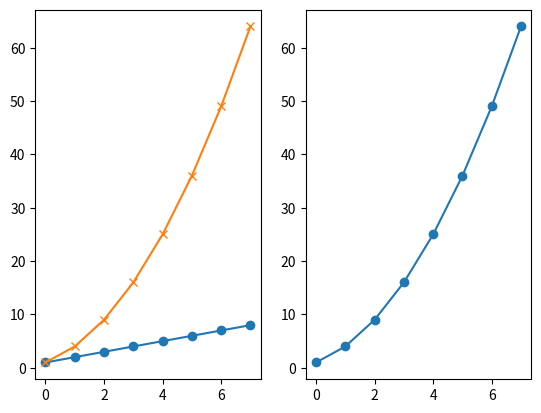
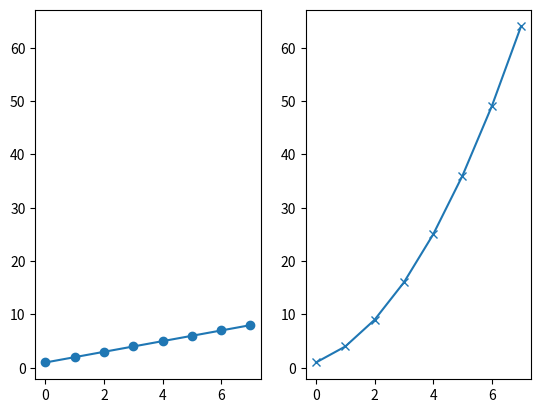
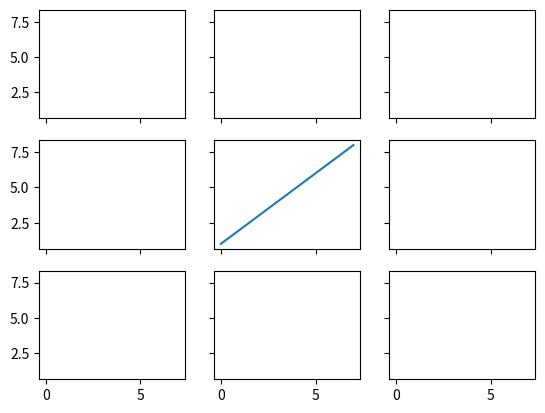
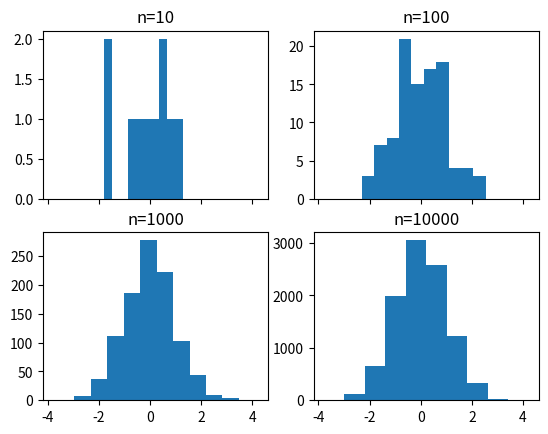
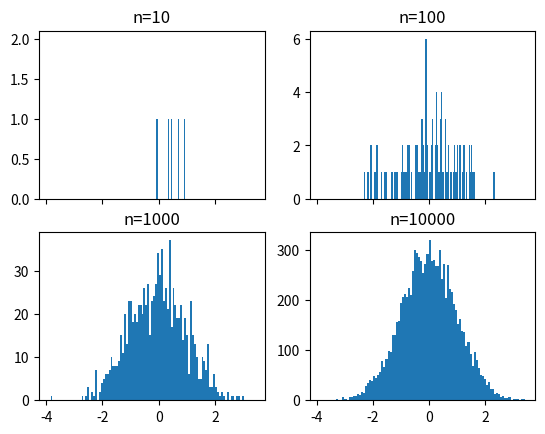
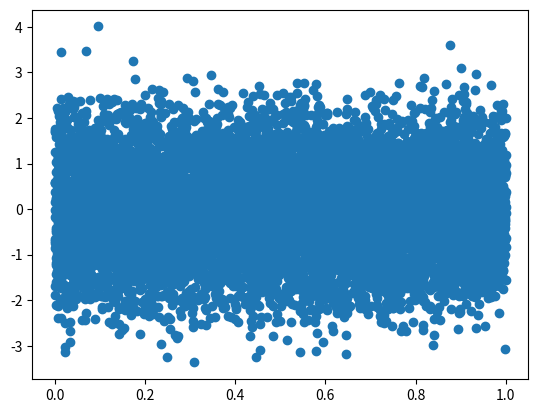
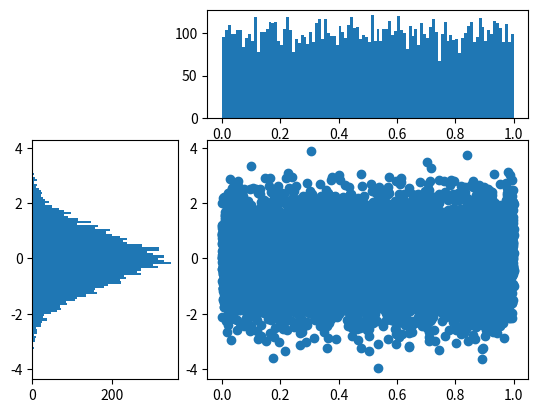

Write the Python code that produced these figures, in order. (Note: this script raises an exception after producing the figures.)
# -*- coding: utf-8 -*-
"""
Created on Wed Apr  3 15:38:55 2019

@author: king
"""
#######subplot
import matplotlib.pyplot as plt
import numpy as np
plt.figure()
# subplot with 1 row, 2 columns, and current axis is 1st subplot axes
plt.subplot(1, 2, 1)

linear_data = np.array([1,2,3,4,5,6,7,8])

plt.plot(linear_data, '-o')
exponential_data = linear_data**2 

# subplot with 1 row, 2 columns, and current axis is 2nd subplot axes
plt.subplot(1, 2, 2)
plt.plot(exponential_data, '-o')

# plot exponential data on 1st subplot axes
plt.subplot(1, 2, 1)
plt.plot(exponential_data, '-x')
##########
plt.figure()
ax1 = plt.subplot(1, 2, 1)
plt.plot(linear_data, '-o')
# pass sharey=ax1 to ensure the two subplots share the same y axis
ax2 = plt.subplot(1, 2, 2, sharey=ax1)
plt.plot(exponential_data, '-x')
##########
plt.figure()
# the right hand side is equivalent shorthand syntax
plt.subplot(1,2,1) == plt.subplot(121)

# create a 3x3 grid of subplots
fig, ((ax1,ax2,ax3), (ax4,ax5,ax6), (ax7,ax8,ax9)) = plt.subplots(3, 3, sharex=True, sharey=True)
# plot the linear_data on the 5th subplot axes 
ax5.plot(linear_data, '-')

# set inside tick labels to visible
for ax in plt.gcf().get_axes():
    for label in ax.get_xticklabels() + ax.get_yticklabels():
        label.set_visible(True)
        # necessary on some systems to update the plot
plt.gcf().canvas.draw()
###############
# create 2x2 grid of axis subplots
fig, ((ax1, ax2), (ax3, ax4)) = plt.subplots(2, 2, sharex=True)
axs = [ax1,ax2,ax3,ax4]

# draw n = 10, 100, 1000, and 10000 samples from the normal distribution and plot corresponding histograms
for n in range(0,len(axs)):
    sample_size = 10**(n+1)
    sample = np.random.normal(loc=0.0, scale=1.0, size=sample_size)
    axs[n].hist(sample)
    axs[n].set_title('n={}'.format(sample_size))
#######################
# repeat with number of bins set to 100
fig, ((ax1, ax2), (ax3, ax4)) = plt.subplots(2, 2, sharex=True)
axs = [ax1,ax2,ax3,ax4]

for n in range(0,len(axs)):
    sample_size = 10**(n+1)
    sample = np.random.normal(loc=0.0, scale=1.0, size=sample_size)
    axs[n].hist(sample, bins=100)
    axs[n].set_title('n={}'.format(sample_size))
###########################
plt.figure()
Y = np.random.normal(loc=0.0, scale=1.0, size=10000)
X = np.random.random(size=10000)
plt.scatter(X,Y)
#################################
# use gridspec to partition the figure into subplots
import matplotlib.gridspec as gridspec

plt.figure()
gspec = gridspec.GridSpec(3, 3)

top_histogram = plt.subplot(gspec[0, 1:])
side_histogram = plt.subplot(gspec[1:, 0])
lower_right = plt.subplot(gspec[1:, 1:])

Y = np.random.normal(loc=0.0, scale=1.0, size=10000)
X = np.random.random(size=10000)
lower_right.scatter(X, Y)
top_histogram.hist(X, bins=100)
s = side_histogram.hist(Y, bins=100, orientation='horizontal')

# clear the histograms and plot normed histograms
top_histogram.clear()
top_histogram.hist(X, bins=100, normed=True)
side_histogram.clear()
side_histogram.hist(Y, bins=100, orientation='horizontal', normed=True)
# flip the side histogram's x axis
side_histogram.invert_xaxis()
# change axes limits
for ax in [top_histogram, lower_right]:
    ax.set_xlim(0, 1)
for ax in [side_histogram, lower_right]:
    ax.set_ylim(-5, 5)

###########Box and Whisker Plots########################
import pandas as pd
normal_sample = np.random.normal(loc=0.0, scale=1.0, size=10000)
random_sample = np.random.random(size=10000)
gamma_sample = np.random.gamma(2, size=10000)

df = pd.DataFrame({'normal': normal_sample, 
                   'random': random_sample, 
                   'gamma': gamma_sample})
df.describe()
plt.figure()
# create a boxplot of the normal data, assign the output to a variable to supress output
_ = plt.boxplot(df['normal'], whis='range')    
# clear the current figure
plt.clf()
# plot boxplots for all three of df's columns
_ = plt.boxplot([ df['normal'], df['random'], df['gamma'] ], whis='range')

plt.figure()
_ = plt.hist(df['gamma'], bins=100)
#####################
import mpl_toolkits.axes_grid1.inset_locator as mpl_il

plt.figure()
plt.boxplot([ df['normal'], df['random'], df['gamma'] ], whis='range')
# overlay axis on top of another 
ax2 = mpl_il.inset_axes(plt.gca(), width='60%', height='40%', loc=2)
ax2.hist(df['gamma'], bins=100)
ax2.margins(x=0.5)
# switch the y axis ticks for ax2 to the right side
ax2.yaxis.tick_right()
# if `whis` argument isn't passed, boxplot defaults to showing 1.5*interquartile (IQR) whiskers with outliers
plt.figure()
_ = plt.boxplot([ df['normal'], df['random'], df['gamma'] ] )

#########################heatmaps
plt.figure()

Y = np.random.normal(loc=0.0, scale=1.0, size=10000)
X = np.random.random(size=10000)
_ = plt.hist2d(X, Y, bins=25)
plt.figure()
_ = plt.hist2d(X, Y, bins=100)
# add a colorbar legend
plt.colorbar()

#########Animations############################
import matplotlib.animation as animation

n = 100
x = np.random.randn(n)
# create the function that will do the plotting, where curr is the current frame
def update(curr):
    # check if animation is at the last frame, and if so, stop the animation a
    if curr == n: 
        a.event_source.stop()
    plt.cla()
    bins = np.arange(-4, 4, 0.5)
    plt.hist(x[:curr], bins=bins)
    plt.axis([-4,4,0,30])
    plt.gca().set_title('Sampling the Normal Distribution')
    plt.gca().set_ylabel('Frequency')
    plt.gca().set_xlabel('Value')
    plt.annotate('n = {}'.format(curr), [3,27])
fig = plt.figure()
a = animation.FuncAnimation(fig, update, interval=100)


#############Interactivity######################
plt.figure()
data = np.random.rand(10)
plt.plot(data)

def onclick(event):
    plt.cla()
    plt.plot(data)
    plt.gca().set_title('Event at pixels {},{} \nand data {},{}'.format(event.x, event.y, event.xdata, event.ydata))

# tell mpl_connect we want to pass a 'button_press_event' into onclick when the event is detected
plt.gcf().canvas.mpl_connect('button_press_event', onclick)

####################
from random import shuffle
origins = ['China', 'Brazil', 'India', 'USA', 'Canada', 'UK', 'Germany', 'Iraq', 'Chile', 'Mexico']

shuffle(origins)

df = pd.DataFrame({'height': np.random.rand(10),
                   'weight': np.random.rand(10),
                   'origin': origins})
df
plt.figure()
# picker=5 means the mouse doesn't have to click directly on an event, but can be up to 5 pixels away
plt.scatter(df['height'], df['weight'], picker=5)
plt.gca().set_ylabel('Weight')
plt.gca().set_xlabel('Height')

def onpick(event):
    origin = df.iloc[event.ind[0]]['origin']
    plt.gca().set_title('Selected item came from {}'.format(origin))

# tell mpl_connect we want to pass a 'pick_event' into onpick when the event is detected
plt.gcf().canvas.mpl_connect('pick_event', onpick)
























